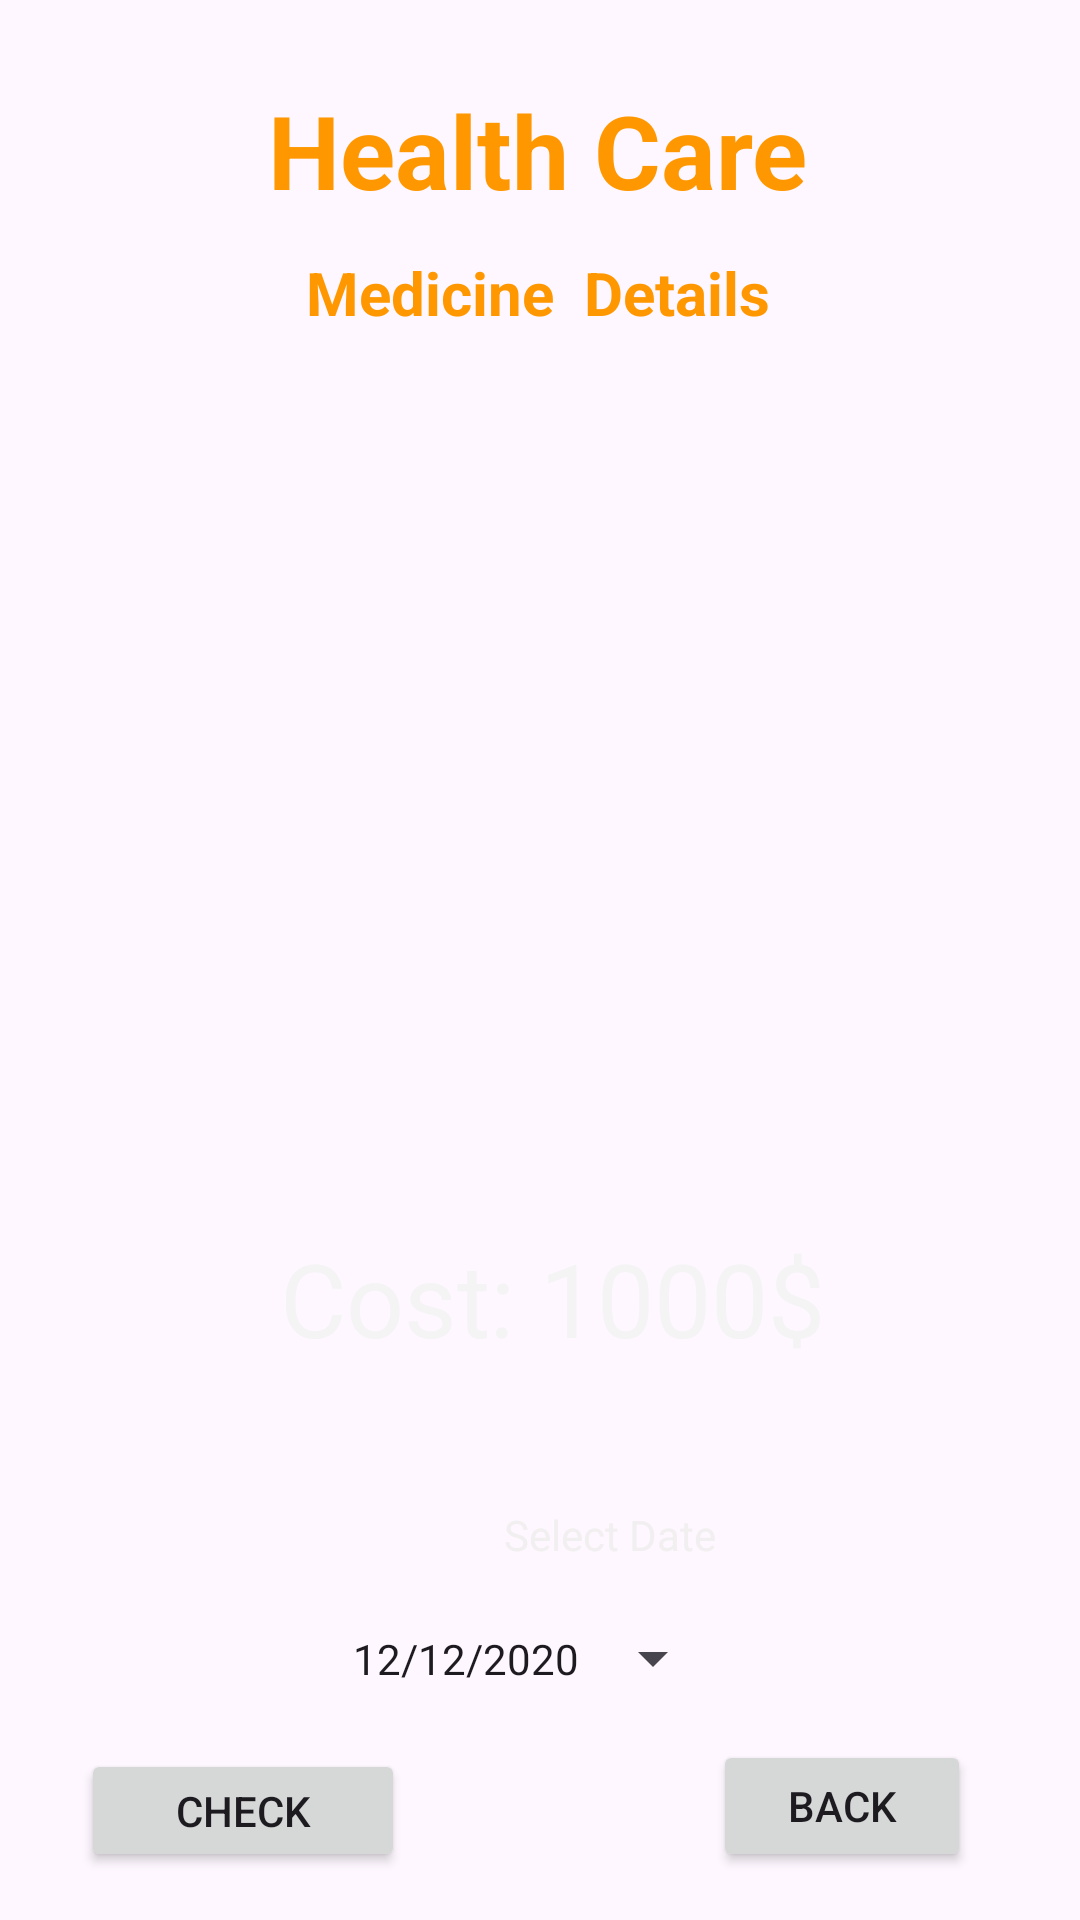

Android layout source for this screen:
<!-- AndroidManifest.xml: application theme Theme.AboutHealth -->
<!-- res/layout/activity_medicine_cart.xml -->
<?xml version="1.0" encoding="utf-8"?>
<androidx.constraintlayout.widget.ConstraintLayout xmlns:android="http://schemas.android.com/apk/res/android"
    xmlns:app="http://schemas.android.com/apk/res-auto"
    xmlns:tools="http://schemas.android.com/tools"
    android:id="@+id/medicinecarttime"
    android:layout_width="match_parent"
    android:layout_height="match_parent"
    android:background="@drawable/appback"
    tools:context=".MedicineCart">

    <TextView
        android:id="@+id/RtextView"
        android:layout_width="wrap_content"
        android:layout_height="wrap_content"
        android:text="Health Care"
        android:textColor="#FF9800"
        android:textSize="34sp"
        android:textStyle="bold"
        app:layout_constraintBottom_toBottomOf="parent"
        app:layout_constraintEnd_toEndOf="parent"
        app:layout_constraintHorizontal_bias="0.497"
        app:layout_constraintStart_toStartOf="parent"
        app:layout_constraintTop_toTopOf="parent"
        app:layout_constraintVertical_bias="0.046" />

    <TextView
        android:id="@+id/cartmedicinetitle1"
        android:layout_width="wrap_content"
        android:layout_height="wrap_content"
        android:text="Medicine  Details"
        android:textColor="#FF9800"
        android:textSize="20sp"
        android:textStyle="bold"
        app:layout_constraintBottom_toBottomOf="parent"
        app:layout_constraintEnd_toEndOf="parent"
        app:layout_constraintHorizontal_bias="0.496"
        app:layout_constraintStart_toStartOf="parent"
        app:layout_constraintTop_toBottomOf="@+id/RtextView"
        app:layout_constraintVertical_bias="0.021" />

    <ListView
        android:id="@+id/medicinecartlistview1"
        android:layout_width="313dp"
        android:layout_height="281dp"
        android:layout_marginTop="12dp"
        android:cacheColorHint="@color/colorWhite"
        app:layout_constraintEnd_toEndOf="parent"
        app:layout_constraintHorizontal_bias="0.448"
        app:layout_constraintStart_toStartOf="parent"
        app:layout_constraintTop_toBottomOf="@+id/cartmedicinetitle1" />

    <Button
        android:id="@+id/medicinecheckbutton11"
        android:layout_width="108dp"
        android:layout_height="41dp"
        android:layout_marginBottom="16dp"
        android:text="Check"
        app:layout_constraintBottom_toBottomOf="parent"
        app:layout_constraintEnd_toEndOf="parent"
        app:layout_constraintHorizontal_bias="0.107"
        app:layout_constraintStart_toStartOf="parent"
        app:layout_constraintVertical_bias="0.639"
        tools:ignore="TouchTargetSizeCheck" />

    <Button
        android:id="@+id/medicinebuttonback11"
        android:layout_width="86dp"
        android:layout_height="44dp"
        android:layout_marginBottom="16dp"
        android:text="Back"
        app:layout_constraintBottom_toBottomOf="parent"
        app:layout_constraintEnd_toEndOf="parent"
        app:layout_constraintHorizontal_bias="0.867"
        app:layout_constraintStart_toStartOf="parent"
        tools:ignore="TouchTargetSizeCheck" />

    <TextView
        android:id="@+id/medicinecartdate1"
        android:layout_width="wrap_content"
        android:layout_height="wrap_content"
        android:layout_marginStart="168dp"
        android:text="Select Date"
        android:textColor="#F1EFEF"
        app:layout_constraintBottom_toTopOf="@+id/medicinecheckbutton11"
        app:layout_constraintStart_toStartOf="parent"
        app:layout_constraintTop_toBottomOf="@+id/medicinecarttextviewcost1"
        app:layout_constraintVertical_bias="0.429" />

    <Button
        android:id="@+id/medicinecartdatebutton1"
        style="?android:spinnerStyle"
        android:layout_width="124dp"
        android:layout_height="37dp"

        android:text="12/12/2020"
        app:layout_constraintBottom_toTopOf="@+id/medicinecheckbutton11"
        app:layout_constraintEnd_toEndOf="parent"
        app:layout_constraintHorizontal_bias="0.498"
        app:layout_constraintStart_toStartOf="parent"
        app:layout_constraintTop_toBottomOf="@+id/medicinecartdate1"
        app:layout_constraintVertical_bias="0.529"
        tools:ignore="TouchTargetSizeCheck" />

    <TextView
        android:id="@+id/medicinecarttextviewcost1"
        android:layout_width="wrap_content"
        android:layout_height="wrap_content"
        android:text="Cost: 1000$"
        android:textColor="#F4F4F4"
        android:textSize="34sp"
        app:layout_constraintBottom_toBottomOf="parent"
        app:layout_constraintEnd_toEndOf="parent"
        app:layout_constraintHorizontal_bias="0.524"
        app:layout_constraintStart_toStartOf="parent"
        app:layout_constraintTop_toBottomOf="@+id/medicinecartlistview1"
        app:layout_constraintVertical_bias="0.032" />

</androidx.constraintlayout.widget.ConstraintLayout>
<!-- resources referenced by this layout -->
<resources>
  <color name="colorWhite">#FFFFFFFF</color>
  <style name="Theme.AboutHealth" parent="Base.Theme.AboutHealth" />
  <style name="Base.Theme.AboutHealth" parent="Theme.Material3.DayNight.NoActionBar">
          
          
      </style>
</resources>
